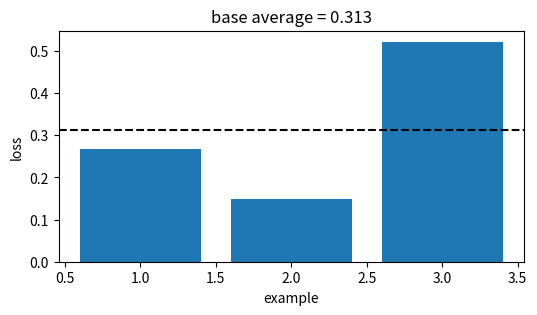
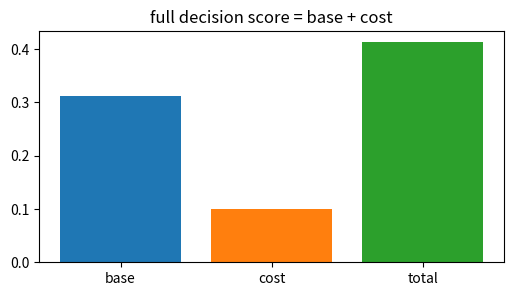
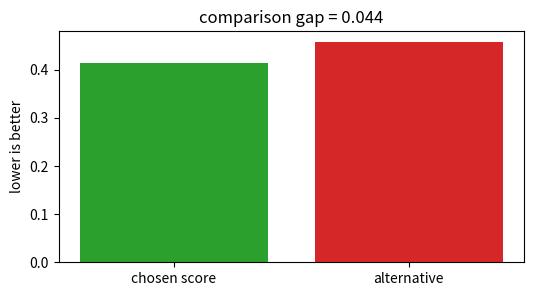
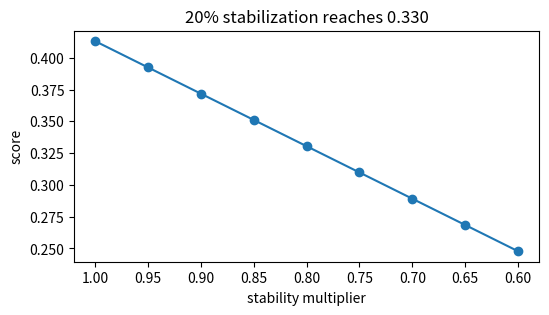
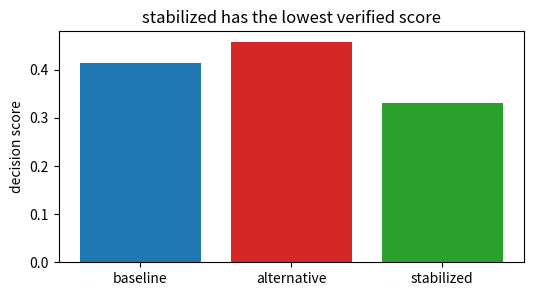

Source code (Python) for these figures, in order:
import numpy as np, matplotlib.pyplot as plt, math, itertools
np.random.seed(0)
def mean(v): return float(np.mean(np.asarray(v,dtype=float)))
def mse(y,p): return float(np.mean((np.asarray(y,dtype=float)-np.asarray(p,dtype=float))**2))
def mae(y,p): return float(np.mean(np.abs(np.asarray(y,dtype=float)-np.asarray(p,dtype=float))))
def sigmoid(z): return 1/(1+np.exp(-np.asarray(z,dtype=float)))
print('setup ok')

# 1) Base empirical score for Linear & Quadratic Discriminant Analysis
losses=np.array([0.268, 0.148, 0.522])
score=float(losses.mean())
plt.figure(figsize=(6,3)); plt.bar(range(1,4),losses,color='tab:blue'); plt.axhline(score,color='black',ls='--')
plt.xlabel('example'); plt.ylabel('loss'); plt.title('base average = 0.313')
assert abs(score-0.313)<5e-4

# 2) Add the method cost or constraint
base=0.313; cost=0.100; total=base+cost
plt.figure(figsize=(6,3)); plt.bar(['base','cost','total'],[base,cost,total],color=['tab:blue','tab:orange','tab:green'])
plt.title('full decision score = base + cost')
assert abs(total-0.413)<5e-4

# 3) Compare with a tempting flexible alternative
ours=0.413; alt=0.457; gap=alt-ours
plt.figure(figsize=(6,3)); plt.bar(['chosen score','alternative'],[ours,alt],color=['tab:green','tab:red']); plt.ylabel('lower is better')
plt.title('comparison gap = %.3f' % gap)
assert abs(gap-0.044)<5e-4 and ours<alt

# 4) Turn the stability knob
raw=0.413; factors=np.linspace(1.0,0.6,9); stable=raw*factors
plt.figure(figsize=(6,3)); plt.plot(factors,stable,'-o'); plt.gca().invert_xaxis(); plt.xlabel('stability multiplier'); plt.ylabel('score')
plt.title('20% stabilization reaches 0.330')
assert abs(raw*0.8-0.330)<5e-4

# 5) End-to-end selection among baseline, alternative, stabilized
scores=np.array([0.413,0.457,0.330]); names=['baseline','alternative','stabilized']; winner=int(np.argmin(scores))
plt.figure(figsize=(6,3)); plt.bar(names,scores,color=['tab:blue','tab:red','tab:green']); plt.ylabel('decision score')
plt.title(names[winner] + ' has the lowest verified score')
assert names[winner]=='stabilized' and abs(scores[winner]-0.330)<5e-4
